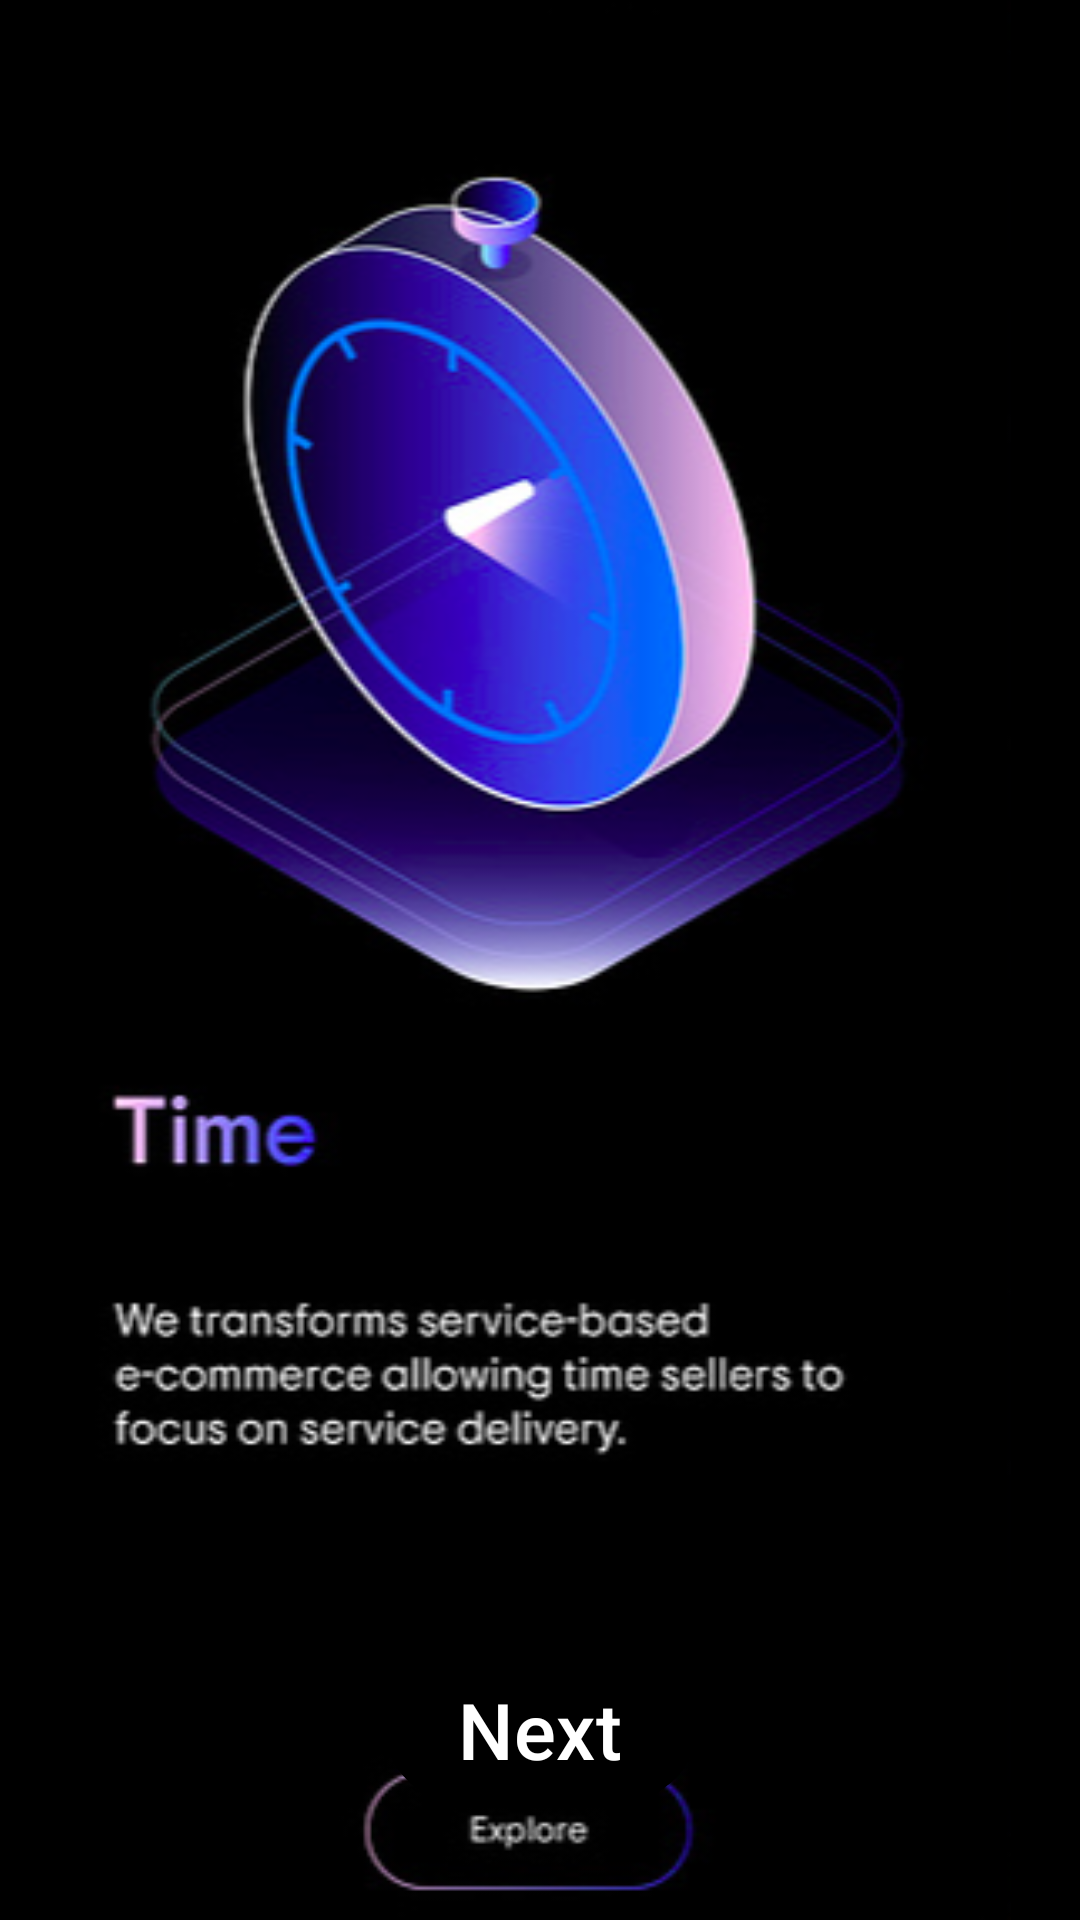

Produce the Android XML layout that renders to this screen, including the resource entries it uses.
<!-- AndroidManifest.xml: application theme Theme.LearningApp -->
<!-- res/layout/fragment_second.xml -->
<?xml version="1.0" encoding="utf-8"?>
<FrameLayout xmlns:android="http://schemas.android.com/apk/res/android"
    xmlns:tools="http://schemas.android.com/tools"
    android:layout_width="match_parent"
    android:layout_height="match_parent"
    android:background="@color/black"
    xmlns:app="http://schemas.android.com/apk/res-auto"
    tools:context=".viewpager.fragments.FragmentSecond">

    <androidx.constraintlayout.widget.ConstraintLayout
        android:layout_width="match_parent"
        android:layout_height="match_parent">


        <ImageView
            android:layout_width="match_parent"
            android:layout_height="match_parent"
            app:layout_constraintTop_toTopOf="parent"
            android:contentDescription="@string/onboarding_first_screen"
            app:layout_constraintStart_toStartOf="parent"
            app:layout_constraintEnd_toEndOf="parent"
            android:src="@drawable/second_screen"/>

        <com.google.android.material.button.MaterialButton
            android:id="@+id/bt_Next"
            android:layout_width="wrap_content"
            android:layout_height="wrap_content"
            android:text="@string/next"
            android:textSize="26sp"
            android:textColor="@color/white"
            android:backgroundTint="@color/black"
            android:layout_marginBottom="36dp"
            app:layout_constraintBottom_toBottomOf="parent"
            app:layout_constraintStart_toStartOf="parent"
            app:layout_constraintEnd_toEndOf="parent"/>

    </androidx.constraintlayout.widget.ConstraintLayout>
</FrameLayout>
<!-- resources referenced by this layout -->
<resources>
  <color name="black">#FF000000</color>
  <color name="white">#FFFFFFFF</color>
  <!-- drawable second_screen: png bitmap (drawable, 90398 bytes) -->
  <string name="next">Next</string>
  <string name="onboarding_first_screen">OnBoarding First Screen</string>
  <style name="Theme.LearningApp" parent="Base.Theme.LearningApp" />
  <style name="Base.Theme.LearningApp" parent="Theme.Material3.DayNight.NoActionBar">
          
          
          <item name="android:statusBarColor">@color/black</item>
      </style>
</resources>
